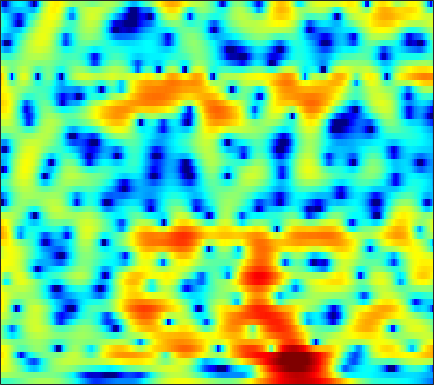

Data behind this chart, as committed beside it:
-2.4819, -2.537, -2.5498, -2.4805, -2.371, -2.1575, -1.8705, -1.6085, -1.2324, -0.85131, -0.46851, -0.19067, 0.14666, 0.46066, 0.67495, 0.91294, 1.102, 1.224, 1.3492, 1.422, 1.4465, 1.4344, 1.3728, 1.2458
1.391, 1.325, 1.213, 1.081, 0.9725, 0.8148, 0.6447, 0.5161, 0.3461, 0.1791, 0.02473, -0.08131, -0.2077, -0.3029, -0.3495, -0.381, -0.3797, -0.3591, -0.3129, -0.2553, -0.2024, -0.1743, -0.1614, -0.1943
4.068, 3.823, 3.429, 2.96, 2.549, 1.927, 1.213, 0.6052, -0.3011, -1.307, -2.428, -3.35, -4.634, -5.868, -6.609, -7.079, -6.78, -6.136, -4.997, -3.802, -2.692, -1.942, -1.093, -0.4056
4.866, 4.475, 3.826, 3.022, 2.331, 1.315, 0.1876, -0.7236, -2.003, -3.357, -4.787, -5.938, -7.629, -9.507, -10.88, -11.85, -10.88, -9.295, -7.01, -5.015, -3.354, -2.307, -1.162, -0.2406
5.747, 5.258, 4.338, 3.082, 1.894, -0.1314, -2.826, -5.447, -10.12, -15.07, -12.88, -9.906, -7.154, -5.352, -4.371, -3.335, -2.474, -1.911, -1.262, -0.7709, -0.4262, -0.2663, -0.1815, -0.2024
4.938, 4.626, 4.01, 3.199, 2.484, 1.403, 0.2668, -0.5385, -1.427, -1.893, -1.878, -1.613, -1.069, -0.4795, -0.07596, 0.3567, 0.6318, 0.7263, 0.6985, 0.4343, -0.1039, -0.7404, -2.009, -3.925
2.094, 1.758, 1.252, 0.7345, 0.3774, -0.03011, -0.3117, -0.4303, -0.4754, -0.39, -0.1978, -0.008752, 0.2667, 0.5469, 0.7339, 0.9239, 1.022, 1.02, 0.9195, 0.6805, 0.3189, -0.03928, -0.628, -1.26
-0.1368, -1.074, -2.519, -4.091, -5.14, -5.926, -5.634, -4.846, -3.511, -2.197, -1.04, -0.3062, 0.4972, 1.124, 1.489, 1.833, 2.042, 2.102, 2.079, 1.943, 1.713, 1.496, 1.159, 0.8082
-0.1135, -1.3, -3.335, -6.036, -8.425, -10.73, -9.132, -6.826, -4.111, -2.022, -0.4356, 0.5054, 1.489, 2.203, 2.591, 2.917, 3.067, 3.057, 2.897, 2.569, 2.093, 1.66, 0.9884, 0.2381
1.555, 1.129, 0.4773, -0.1736, -0.5716, -0.8968, -0.912, -0.7293, -0.2864, 0.3212, 0.9692, 1.438, 2.013, 2.47, 2.72, 2.885, 2.855, 2.688, 2.269, 1.613, 0.6793, -0.2056, -1.671, -3.529
3.165, 2.751, 2.02, 1.132, 0.4304, -0.4921, -1.217, -1.483, -1.382, -0.8021, 0.0452, 0.7086, 1.518, 2.15, 2.491, 2.74, 2.743, 2.576, 2.122, 1.388, 0.3371, -0.6575, -2.287, -4.295
5.118, 4.345, 3.002, 1.175, -0.6412, -4.023, -9.751, -19.55, -13.63, -6.28, -2.62, -0.8086, 0.8681, 1.97, 2.501, 2.902, 2.979, 2.855, 2.452, 1.817, 0.9541, 0.1579, -1.058, -2.438
5.36, 4.644, 3.555, 2.31, 1.317, -0.0009555, -1.129, -1.656, -1.753, -1.237, -0.4674, 0.1172, 0.7738, 1.238, 1.43, 1.481, 1.301, 1.031, 0.4803, -0.2576, -1.142, -1.903, -3.015, -4.172
4.957, 4.384, 3.64, 2.953, 2.488, 1.96, 1.554, 1.348, 1.18, 1.108, 1.102, 1.091, 1.028, 0.8812, 0.7002, 0.3255, -0.2079, -0.7247, -1.578, -2.651, -3.918, -5.006, -6.609, -8.301
4.134, 3.384, 2.592, 2.124, 1.97, 1.969, 2.096, 2.212, 2.326, 2.35, 2.285, 2.161, 1.903, 1.513, 1.146, 0.5445, -0.1814, -0.833, -1.832, -3.067, -4.575, -5.944, -8.265, -11.55
1.413, -1.349, -4.845, -4.379, -2.209, 0.2863, 1.978, 2.804, 3.477, 3.763, 3.708, 3.493, 3.01, 2.342, 1.751, 0.9078, 0.058, -0.5435, -1.302, -2.002, -2.765, -3.379, -4.26, -5.149
3.025, 1.223, -0.5572, -0.5688, 0.3319, 1.764, 2.858, 3.381, 3.692, 3.605, 3.108, 2.481, 1.288, -0.2699, -1.672, -3.708, -5.506, -6.251, -6.232, -5.475, -4.66, -4.18, -3.691, -3.324
5.125, 4.642, 4.127, 3.812, 3.686, 3.589, 3.45, 3.277, 2.872, 2.203, 1.218, 0.2336, -1.503, -3.802, -6.081, -10.27, -16.54, -19.53, -14.36, -10.68, -8.515, -7.452, -6.534, -5.986
4.588, 4.536, 4.464, 4.366, 4.258, 4.034, 3.711, 3.385, 2.81, 2.042, 1.096, 0.2538, -1.049, -2.533, -3.709, -5.236, -6.522, -7.198, -7.689, -7.804, -7.854, -7.915, -8.141, -8.577
2.734, 3.356, 3.947, 4.254, 4.328, 4.24, 3.988, 3.681, 3.151, 2.486, 1.69, 1.024, 0.05136, -1.001, -1.819, -2.903, -3.963, -4.715, -5.68, -6.509, -7.287, -7.902, -8.811, -9.924
2.342, 3.33, 4.116, 4.456, 4.484, 4.299, 3.899, 3.501, 2.888, 2.219, 1.481, 0.8865, 0.05631, -0.8662, -1.628, -2.755, -4.005, -4.991, -6.355, -7.633, -8.659, -9.221, -9.682, -10.02
5.699, 5.748, 5.577, 5.131, 4.623, 3.735, 2.651, 1.813, 0.7367, -0.1077, -0.6694, -1.002, -1.409, -1.97, -2.559, -3.656, -5.191, -6.7, -9.392, -13.21, -17.27, -17.33, -14.14, -11.54
8.193, 7.646, 6.7, 5.426, 4.197, 2.082, -0.6951, -3.349, -7.468, -9.358, -7.245, -5.507, -4.076, -3.419, -3.34, -3.74, -4.651, -5.688, -7.379, -9.553, -11.2, -11.25, -9.891, -8.327
7.834, 7.184, 6.133, 4.776, 3.522, 1.482, -1.1, -3.319, -6.287, -7.691, -6.877, -5.926, -4.877, -4.299, -4.114, -4.068, -4.175, -4.299, -4.436, -4.49, -4.452, -4.298, -4.01, -3.7
5.724, 5.289, 4.618, 3.8, 3.108, 2.033, 0.8618, -0.01762, -1.167, -2.194, -3.121, -3.809, -4.723, -5.697, -6.41, -6.972, -6.809, -6.23, -5.211, -4.059, -3.047, -2.398, -1.702, -1.176
2.54, 2.448, 2.317, 2.193, 2.06, 1.794, 1.416, 1.006, 0.3662, -0.503, -1.642, -2.747, -4.77, -7.798, -11.35, -22.08, -18.3, -11.39, -6.709, -3.914, -1.973, -0.9086, 0.1545, 0.8987
-3.803, -3.485, -2.67, -1.66, -0.9549, -0.1474, 0.3804, 0.5922, 0.6207, 0.3731, -0.1515, -0.7218, -1.735, -2.913, -3.773, -4.489, -4.31, -3.627, -2.364, -1.026, 0.1264, 0.843, 1.601, 2.132
-22.2, -18.71, -11.19, -6.934, -4.771, -2.7, -1.278, -0.4965, 0.1753, 0.5518, 0.6727, 0.6419, 0.5, 0.2921, 0.1479, 0.03457, 0.06821, 0.212, 0.5012, 0.87, 1.249, 1.52, 1.82, 2.023
-10.43, -9.74, -7.961, -5.865, -4.376, -2.688, -1.345, -0.546, 0.2764, 0.8493, 1.198, 1.34, 1.411, 1.373, 1.301, 1.163, 1.02, 0.9279, 0.8565, 0.8186, 0.844, 0.899, 0.9851, 1.071
-5.078, -4.636, -3.807, -2.847, -2.072, -1.062, -0.1139, 0.4883, 1.169, 1.662, 1.97, 2.072, 2.037, 1.831, 1.573, 1.117, 0.5653, 0.1016, -0.4717, -0.93, -1.176, -1.198, -1.026, -0.6964
-3.245, -2.925, -2.312, -1.494, -0.8055, 0.1396, 1.038, 1.651, 2.311, 2.774, 3.016, 3.041, 2.837, 2.351, 1.784, 0.7548, -0.6181, -1.877, -3.837, -5.787, -6.961, -6.813, -5.521, -3.909
-5.357, -5.344, -4.592, -3.139, -1.901, -0.268, 1.146, 2.039, 2.983, 3.624, 3.948, 3.979, 3.735, 3.119, 2.395, 1.017, -0.9221, -2.826, -6.335, -11.65, -18.79, -15.63, -10.02, -6.646
-15.34, -27.64, -14.35, -7.67, -4.666, -1.738, 0.4065, 1.651, 2.923, 3.807, 4.317, 4.459, 4.339, 3.862, 3.27, 2.133, 0.62, -0.7075, -2.754, -4.796, -6.517, -7.398, -7.849, -7.456
-7.429, -7.719, -7.015, -5.288, -3.749, -1.726, 0.05966, 1.245, 2.51, 3.474, 4.118, 4.39, 4.461, 4.217, 3.822, 3.021, 1.894, 0.8454, -0.8524, -2.968, -5.682, -8.359, -13.92, -23.91
-6.818, -7.176, -6.827, -5.675, -4.448, -2.648, -0.8994, 0.2592, 1.608, 2.649, 3.404, 3.786, 4.053, 4.039, 3.845, 3.371, 2.633, 1.886, 0.6858, -0.7968, -2.527, -3.959, -5.723, -6.71
-12.86, -17.6, -18.08, -11.44, -7.997, -4.753, -2.349, -0.9613, 0.534, 1.658, 2.484, 2.918, 3.301, 3.465, 3.461, 3.28, 2.933, 2.558, 1.942, 1.216, 0.4249, -0.1667, -0.9009, -1.487
-8.069, -8.978, -8.812, -7.18, -5.599, -3.626, -1.984, -0.9528, 0.1256, 0.9682, 1.593, 1.954, 2.291, 2.512, 2.612, 2.651, 2.595, 2.51, 2.296, 1.998, 1.619, 1.297, 0.8062, 0.2509
-2.705, -2.64, -2.408, -1.976, -1.585, -1.022, -0.5059, -0.1829, 0.1457, 0.3626, 0.4913, 0.5779, 0.6975, 0.8545, 0.9997, 1.25, 1.502, 1.675, 1.851, 1.934, 1.903, 1.785, 1.512, 1.07
0.1618, 0.4577, 0.7154, 0.8588, 0.8812, 0.7877, 0.5365, 0.2256, -0.3103, -1.005, -1.748, -2.286, -2.735, -2.743, -2.419, -1.654, -0.7198, -0.05944, 0.7462, 1.366, 1.778, 1.937, 1.959, 1.767
2.104, 2.464, 2.679, 2.584, 2.326, 1.735, 0.8373, -0.08083, -1.603, -3.569, -6.089, -8.517, -12.31, -13.56, -11, -7.227, -4.292, -2.599, -0.8805, 0.3619, 1.208, 1.634, 1.924, 1.963
3.892, 4.087, 4.07, 3.692, 3.187, 2.176, 0.7771, -0.495, -2.646, -5.184, -8.06, -10.49, -13.3, -13.74, -11.97, -8.667, -5.724, -3.884, -1.961, -0.5747, 0.3599, 0.8163, 1.125, 1.135
5.625, 5.614, 5.317, 4.722, 4.04, 2.821, 1.157, -0.376, -2.95, -6.253, -10.29, -13.66, -15.51, -12.73, -10.13, -7.273, -4.866, -3.479, -1.937, -0.8783, -0.2309, -0.03901, -0.0962, -0.52
6.27, 6.146, 5.753, 5.114, 4.447, 3.3, 1.844, 0.4679, -1.692, -4.363, -7.548, -9.986, -11.15, -9.259, -7.407, -5.251, -3.635, -2.623, -1.74, -1.198, -1.033, -1.182, -1.772, -2.823
5.64, 5.463, 5.077, 4.479, 3.947, 3.081, 2.115, 1.313, 0.1869, -0.9806, -2.056, -2.662, -3.164, -3.228, -3.072, -2.734, -2.347, -2.098, -1.882, -1.839, -2.067, -2.39, -3.144, -4.304
5.202, 4.853, 4.212, 3.454, 2.884, 2.237, 1.696, 1.377, 1.004, 0.6409, 0.2312, -0.0585, -0.5088, -0.968, -1.288, -1.665, -1.917, -2.111, -2.183, -2.278, -2.452, -2.712, -3.249, -4.094
5.989, 5.109, 3.491, 1.593, 0.1878, -0.8127, -0.4576, 0.3006, 1.275, 1.927, 2.153, 2, 1.475, 0.5153, -0.4423, -1.929, -3.308, -3.804, -3.588, -2.794, -2.061, -1.828, -1.952, -2.574
6.655, 5.374, 2.907, -0.985, -5.816, -13.71, -4.883, -1.261, 1.568, 3.05, 3.667, 3.641, 3.023, 1.64, -0.08508, -3.723, -11.13, -26.12, -8.911, -3.756, -1.357, -0.4528, -0.1506, -0.6933
3.772, 3.033, 1.887, 0.6688, -0.1048, -0.5806, -0.2933, 0.2952, 1.106, 1.758, 2.088, 2.122, 1.781, 1.069, 0.293, -0.9204, -2.029, -2.4, -2.229, -1.534, -0.8963, -0.5901, -0.5302, -0.917
0.6933, 0.388, -0.003158, -0.3174, -0.4445, -0.4655, -0.2786, -0.005369, 0.3633, 0.7402, 1.036, 1.182, 1.219, 1.123, 0.9815, 0.739, 0.4927, 0.3884, 0.2929, 0.2589, 0.21, 0.1359, -0.0742, -0.4093
-2.397, -2.686, -2.955, -2.99, -2.824, -2.412, -1.819, -1.333, -0.6504, -0.01858, 0.5492, 0.9019, 1.286, 1.551, 1.696, 1.806, 1.854, 1.841, 1.78, 1.648, 1.458, 1.25, 0.8974, 0.4669
-6.27, -7.339, -8.469, -8.534, -7.786, -6.18, -4.515, -3.381, -2.011, -0.8499, 0.1112, 0.7249, 1.428, 1.993, 2.327, 2.672, 2.902, 2.981, 2.993, 2.878, 2.627, 2.344, 1.842, 1.183
-9.249, -12.36, -20.57, -24.23, -15.33, -9.995, -6.82, -5.063, -3.237, -1.757, -0.5264, 0.2813, 1.215, 2.012, 2.513, 3.062, 3.457, 3.666, 3.792, 3.751, 3.512, 3.207, 2.596, 1.726
-6.349, -7.511, -8.729, -9.106, -8.762, -7.713, -6.451, -5.531, -4.314, -3.141, -1.941, -1.071, 0.03438, 1.046, 1.739, 2.528, 3.157, 3.523, 3.842, 3.96, 3.87, 3.645, 3.123, 2.316
-3.764, -4.485, -5.363, -6.127, -6.601, -7.119, -7.472, -7.545, -7.285, -6.45, -5.149, -3.994, -2.43, -0.9617, 0.02736, 1.177, 2.135, 2.702, 3.298, 3.679, 3.85, 3.82, 3.579, 3.089
-2.792, -3.609, -4.763, -6.023, -7.065, -8.812, -11.25, -13.67, -17.18, -15.58, -11.11, -8.341, -5.498, -3.316, -1.991, -0.4933, 0.7577, 1.57, 2.481, 3.206, 3.708, 3.945, 4.048, 3.908
-3.345, -4.323, -5.506, -6.589, -7.443, -8.79, -10.59, -12.14, -14, -13.15, -10.55, -8.665, -6.529, -4.909, -3.853, -2.544, -1.226, -0.2005, 1.114, 2.316, 3.304, 3.884, 4.396, 4.608
-7.15, -9.002, -9.998, -9.255, -8.523, -7.797, -7.396, -7.292, -7.189, -6.989, -6.795, -6.691, -6.797, -7.214, -7.625, -7.622, -6.147, -4.351, -1.754, 0.4863, 2.286, 3.327, 4.345, 4.96
-10.99, -15.96, -16.77, -11.64, -9.137, -7.123, -5.966, -5.502, -5.12, -5.163, -5.489, -6.011, -7.34, -9.655, -12.76, -20.38, -14.8, -9.167, -4.525, -1.387, 0.8906, 2.188, 3.514, 4.423
